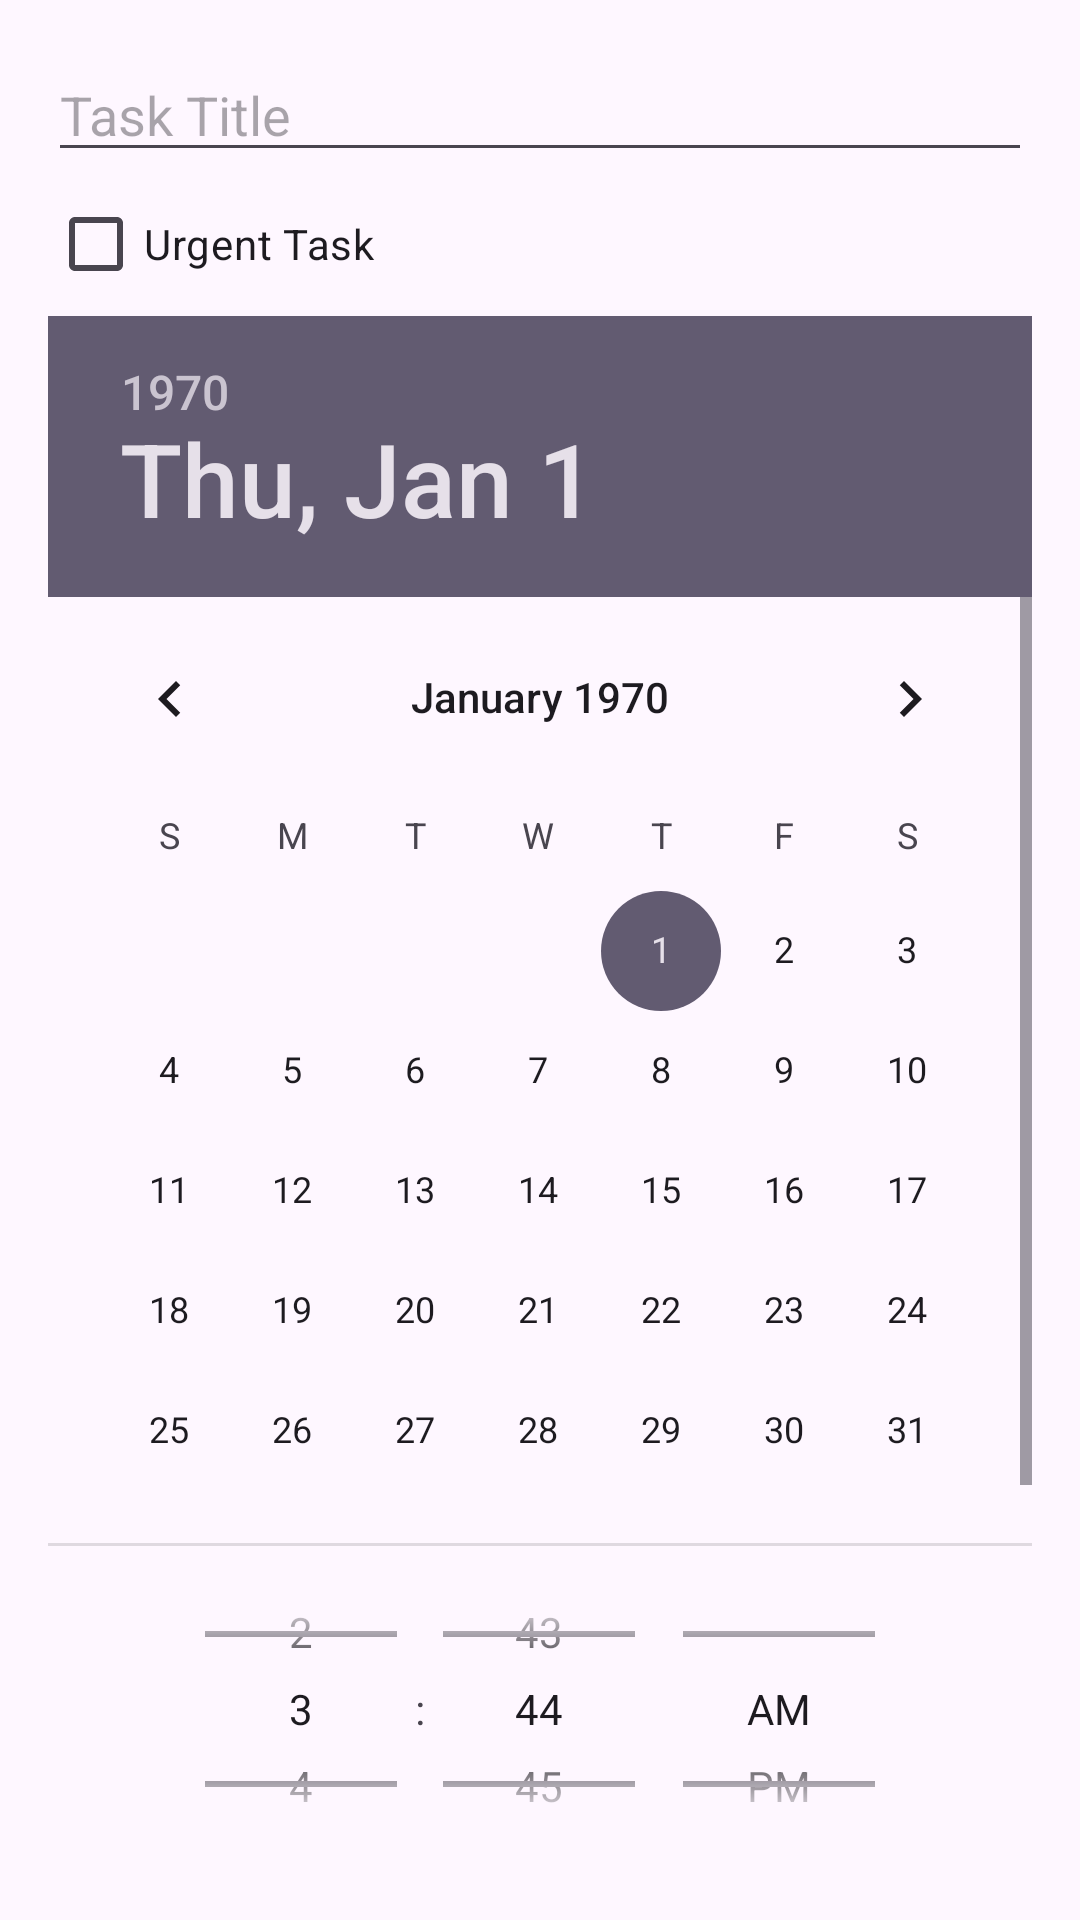

Layout XML and referenced resources for this Android screen:
<!-- AndroidManifest.xml: application theme Theme.NewToDo -->
<!-- res/layout/dialog_add_task.xml -->
<RelativeLayout xmlns:android="http://schemas.android.com/apk/res/android"
    android:layout_width="match_parent"
    android:layout_height="wrap_content"
    android:orientation="vertical"
    android:padding="16dp">

    <EditText
        android:id="@+id/titleEditText"
        android:layout_width="match_parent"
        android:layout_height="wrap_content"
        android:hint="Task Title"
        android:inputType="text" />

    <CheckBox
        android:id="@+id/urgentCheckBox"
        android:layout_width="wrap_content"
        android:layout_height="wrap_content"
        android:text="Urgent Task"
        android:layout_below="@id/titleEditText" />

    <DatePicker
        android:id="@+id/datePicker"
        android:layout_width="match_parent"
        android:layout_height="410dp"
        android:layout_below="@id/urgentCheckBox"
        android:calendarViewShown="false" />

    <TimePicker
        android:id="@+id/timePicker"
        android:layout_width="match_parent"
        android:layout_height="140dp"
        android:layout_below="@id/datePicker"
        android:timePickerMode="spinner" />

    <Button
        android:id="@+id/doneButton"
        android:layout_width="wrap_content"
        android:layout_height="wrap_content"
        android:text="Done"
        android:layout_below="@id/timePicker"
        android:layout_alignParentEnd="true"
        android:layout_marginTop="16dp"
    />
</RelativeLayout>
<!-- resources referenced by this layout -->
<resources>
  <style name="Theme.NewToDo" parent="Base.Theme.NewToDo" />
  <style name="Base.Theme.NewToDo" parent="Theme.Material3.DayNight.NoActionBar">
          
          
      </style>
</resources>
